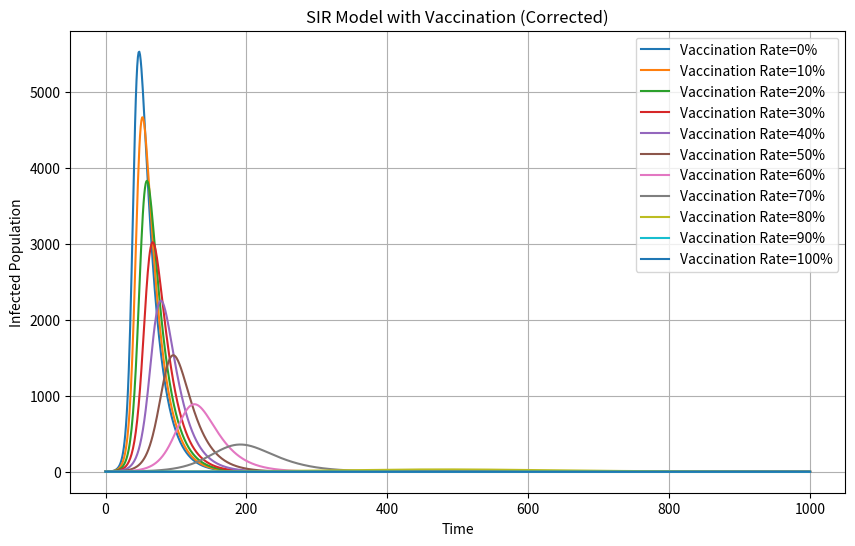

Write Python code to recreate this figure.
#import necessary libraries
import numpy as np
import matplotlib.pyplot as plt

#set initial values
N = 10000
I_initial, S_initial, R_initial = 1, N-1, 0
beta, gamma = 0.3, 0.05

#set vaccination rates
vaccination_rates = [0, 0.1, 0.2, 0.3, 0.4, 0.5, 0.6, 0.7, 0.8, 0.9, 1.0]

#initialize plot
plt.figure(figsize=(10,6), dpi=120)

#run simulation for each vaccination rate
for rate in vaccination_rates:
    vaccinated = rate * N
    S, I, R = S_initial - vaccinated, I_initial, R_initial
    S1, I1, R1 = [S], [I], [R]

    #run simulation for 1000 time steps
    for _ in range(1000):
        new_infections = beta * S * I / N
        new_recoveries = gamma * I
        
        # update S, I, R
        S_new = S - new_infections 
        I_new = I + new_infections - new_recoveries
        R_new = R + new_recoveries 
        
        # make sure population doesn't go below zero
        S = max(S_new, 0)
        I = max(I_new, 0)
        R = max(R_new, 0)
        
        # append to history
        S1.append(S)
        I1.append(I)
        R1.append(R)
    
    plt.plot(I1, label=f'Vaccination Rate={int(rate*100)}%')

plt.xlabel('Time'); plt.ylabel('Infected Population')
plt.title('SIR Model with Vaccination (Corrected)')
plt.legend(); plt.grid()
plt.show()
